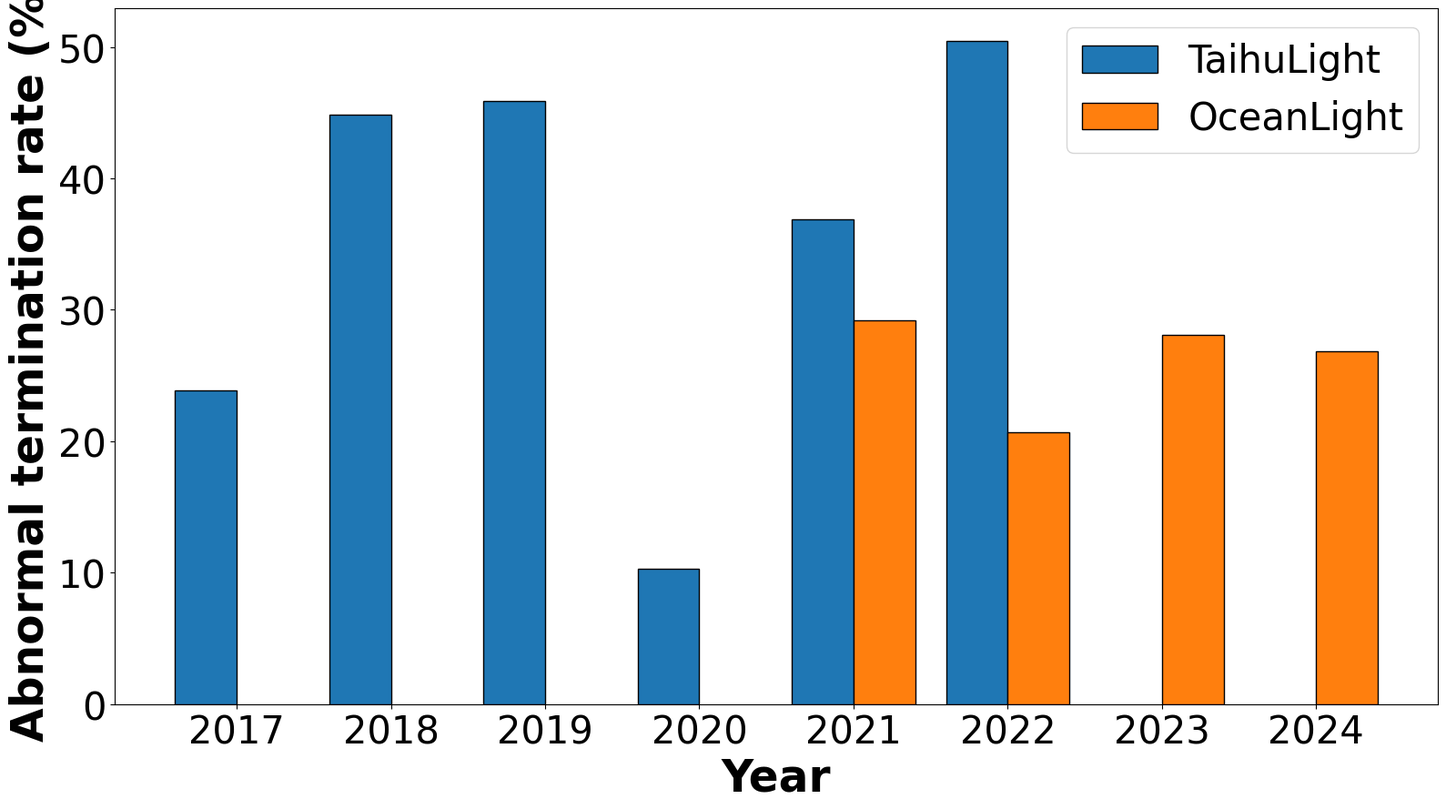

Here is the Python script that generated this plot:
import matplotlib.pyplot as plt
import numpy as np
import pandas as pd

df_taihu = pd.DataFrame({
    "year": [2017, 2018, 2019, 2020, 2021, 2022],
    "failure_rate": [23.90, 44.88, 45.88, 10.30, 36.89, 50.43]
})

df_ocean = pd.DataFrame({
    "year": [2021, 2022, 2023, 2024],
    "failure_rate": [29.23, 20.68, 28.10, 26.88]
})

all_years = sorted(set(df_taihu["year"]) | set(df_ocean["year"]))
year_index = {year: i + 1 for i, year in enumerate(all_years)}

df_taihu["year_index"] = df_taihu["year"].map(year_index)
df_ocean["year_index"] = df_ocean["year"].map(year_index)

bar_width = 0.4
x_taihu = np.array(df_taihu["year_index"]) - bar_width / 2
x_ocean = np.array(df_ocean["year_index"]) + bar_width / 2

plt.rcParams["font.family"] = "Arial"
plt.figure(figsize=(16, 9))
plt.bar(x_taihu, df_taihu["failure_rate"], width=bar_width, label="TaihuLight",
        alpha=1, color="#1f77b4", edgecolor="black")
plt.bar(x_ocean, df_ocean["failure_rate"], width=bar_width, label="OceanLight",
        alpha=1, color="#ff7f0e", edgecolor="black")

plt.xticks(ticks=list(year_index.values()), labels=list(year_index.keys()))
plt.xlabel("Year", fontsize=35, fontweight='bold')
plt.ylabel("Abnormal termination rate (%)", fontsize=35, fontweight='bold')
plt.legend(fontsize=30)
plt.tick_params(axis='both', labelsize=30)
plt.tight_layout()
plt.show()
